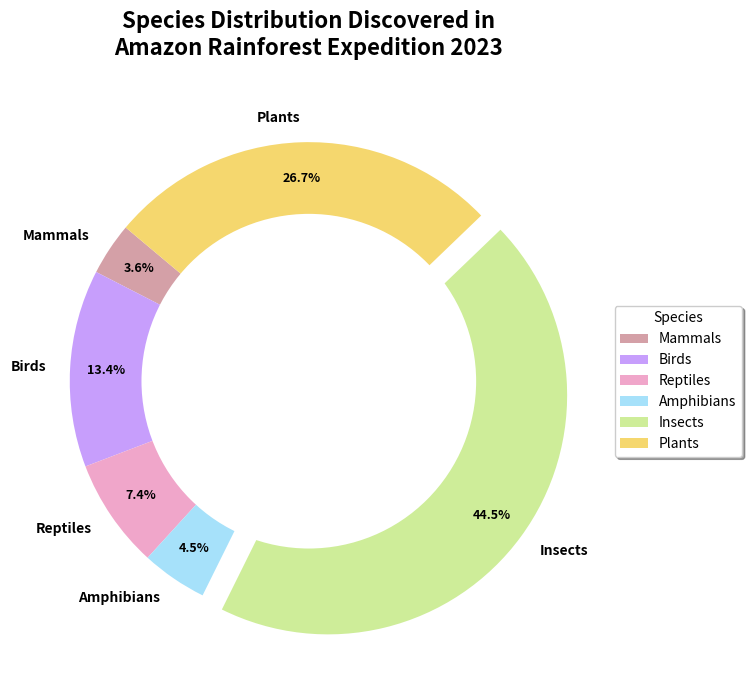

Write Python code to recreate this figure.
import matplotlib.pyplot as plt
import numpy as np

# Backstory: The pie chart showcases the percentage breakdown of different types of species 
# that were discovered in an unexplored Amazon rainforest sector during an expedition in 2023.
# The data reflects the diversity of flora and fauna found in a small protected region of the rainforest.

# Species categories
species_categories = ['Mammals', 'Birds', 'Reptiles', 'Amphibians', 'Insects', 'Plants']

# Number of discovered species in each category
species_count = [12, 45, 25, 15, 150, 90]

# Define colors with unique colors for better visualization
colors = ['#d4a0a7', '#c79efc', '#f0a6ca', '#a6e1fa', '#ceed99', '#f5d76e']

# Explode to emphasize Insects slice
explode = (0, 0, 0, 0, 0.1, 0)

# Create the figure and the primary subplot
fig, ax = plt.subplots(figsize=(10, 7))

# Pie Chart with detailed percentage
wedges, texts, autotexts = ax.pie(species_count, labels=species_categories, autopct='%1.1f%%', startangle=140,
                                  colors=colors, explode=explode, pctdistance=0.85)

# Customize text for better readability
for text in texts:
    text.set_fontsize(10)
    text.set_weight('bold')
for autotext in autotexts:
    autotext.set_fontsize(9)
    autotext.set_color('black')
    autotext.set_weight('bold')

# Add a circle at the center to transform pie chart into donut chart
centre_circle = plt.Circle((0, 0), 0.70, fc='white')
fig.gca().add_artist(centre_circle)

# Add title and subtitle to provide more context
plt.title("Species Distribution Discovered in\nAmazon Rainforest Expedition 2023",
          fontsize=16, fontweight='bold', pad=20)

# Add a legend with a subtle shadow
plt.legend(wedges, species_categories, title="Species", loc="center left", bbox_to_anchor=(1, 0.5), shadow=True)

# Automatically adjust layout to prevent overlap
plt.tight_layout()

# Show the plot
plt.show()
